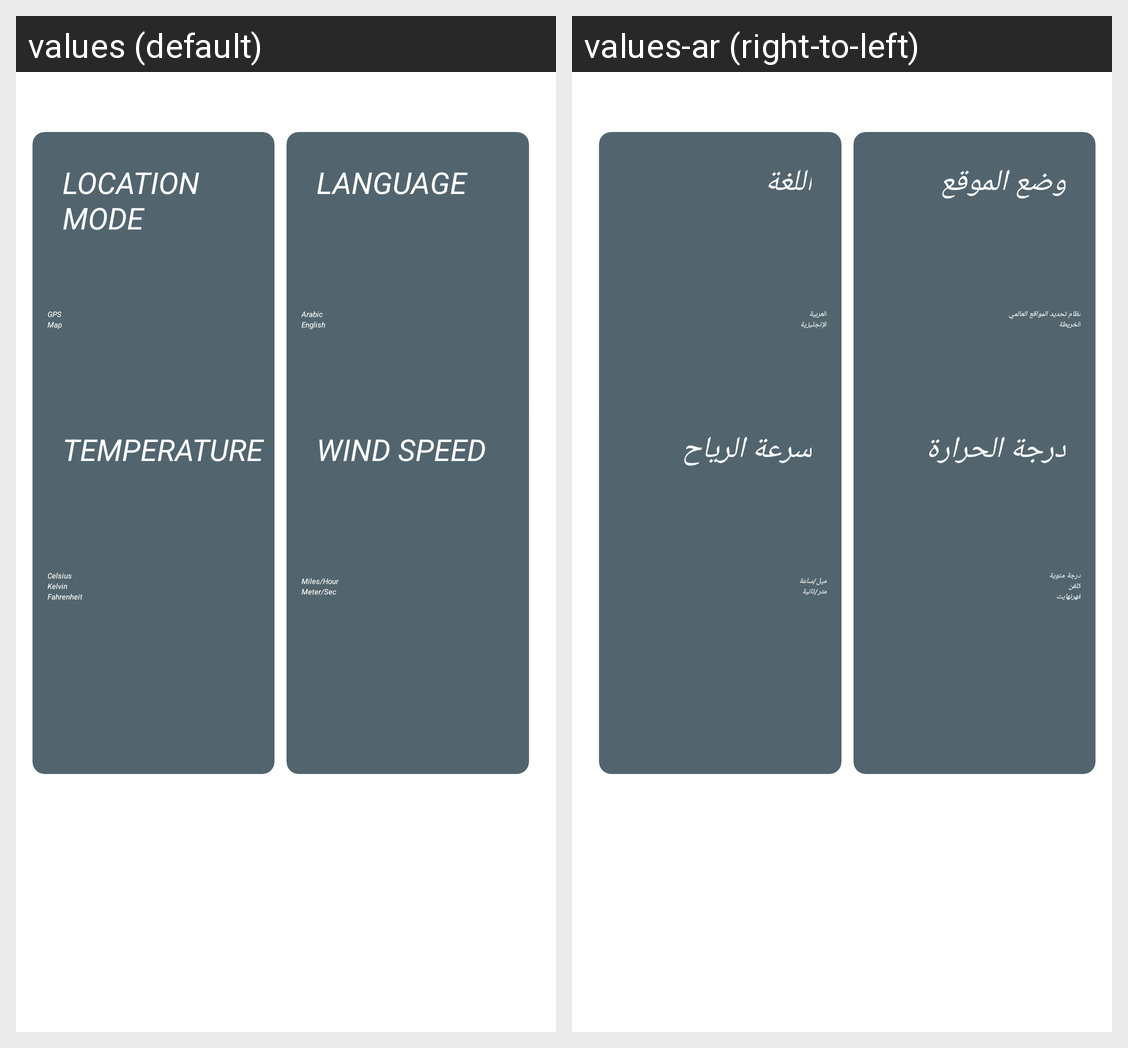

The same Android screen rendered under two of its app's locales, left to right. List the strings drawn on it with the default value and each locale's translation.
Android screen res/layout/fragment_settings_screen.xml rendered under 2 locales, left to right: values (default), values-ar (right-to-left). Device: Nexus 5 (rendered at 1080×1920; each locale shown at half size, 540×960, under a caption strip naming it); theme Theme.WeatherForecast.
Strings drawn on this screen, with the default value and each locale's value (text and hints the layout hard-codes, and strings that could not be matched under every locale, appear in the picture but are not listed):

location_mode
  values: LOCATION MODE
  values-ar: وضع الموقع

gps
  values: GPS
  values-ar: نظام تحديد المواقع العالمي

map
  values: Map
  values-ar: الخريطة

language
  values: LANGUAGE
  values-ar: اللغة

arabic
  values: Arabic
  values-ar: العربية

english
  values: English
  values-ar: الإنجليزية

temperature
  values: TEMPERATURE
  values-ar: درجة الحرارة

celsius
  values: Celsius
  values-ar: درجة مئوية

kelvin
  values: Kelvin
  values-ar: كلفن

fahrenheit
  values: Fahrenheit
  values-ar: فهرنهايت

wind_speed
  values: WIND SPEED
  values-ar: سرعة الرياح

miles_hour
  values: Miles/Hour
  values-ar: ميل/ساعة

meter_sec
  values: Meter/Sec
  values-ar: متر/ثانية
